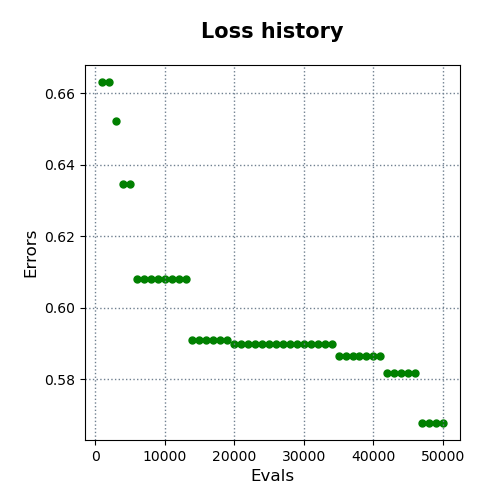

The data file committed next to this chart (first rows):
evals, errors
1000, 0.6631
2000, 0.6631
3000, 0.6521
4000, 0.6345
5000, 0.6345
6000, 0.608
7000, 0.608
8000, 0.608
9000, 0.608
10000, 0.608
11000, 0.608
12000, 0.608
13000, 0.608
14000, 0.5909
15000, 0.5909
16000, 0.5909
17000, 0.5909
18000, 0.5909
19000, 0.5909
20000, 0.5899
21000, 0.5899
22000, 0.5899
23000, 0.5899
24000, 0.5899
25000, 0.5899
26000, 0.5899
27000, 0.5899
28000, 0.5899
29000, 0.5899
30000, 0.5899
31000, 0.5899
32000, 0.5899
33000, 0.5899
34000, 0.5899
35000, 0.5864
36000, 0.5864
37000, 0.5864
38000, 0.5864
39000, 0.5864
40000, 0.5864
41000, 0.5864
42000, 0.5818
43000, 0.5818
44000, 0.5818
45000, 0.5818
46000, 0.5818
47000, 0.5678
48000, 0.5678
49000, 0.5678
50000, 0.5678
